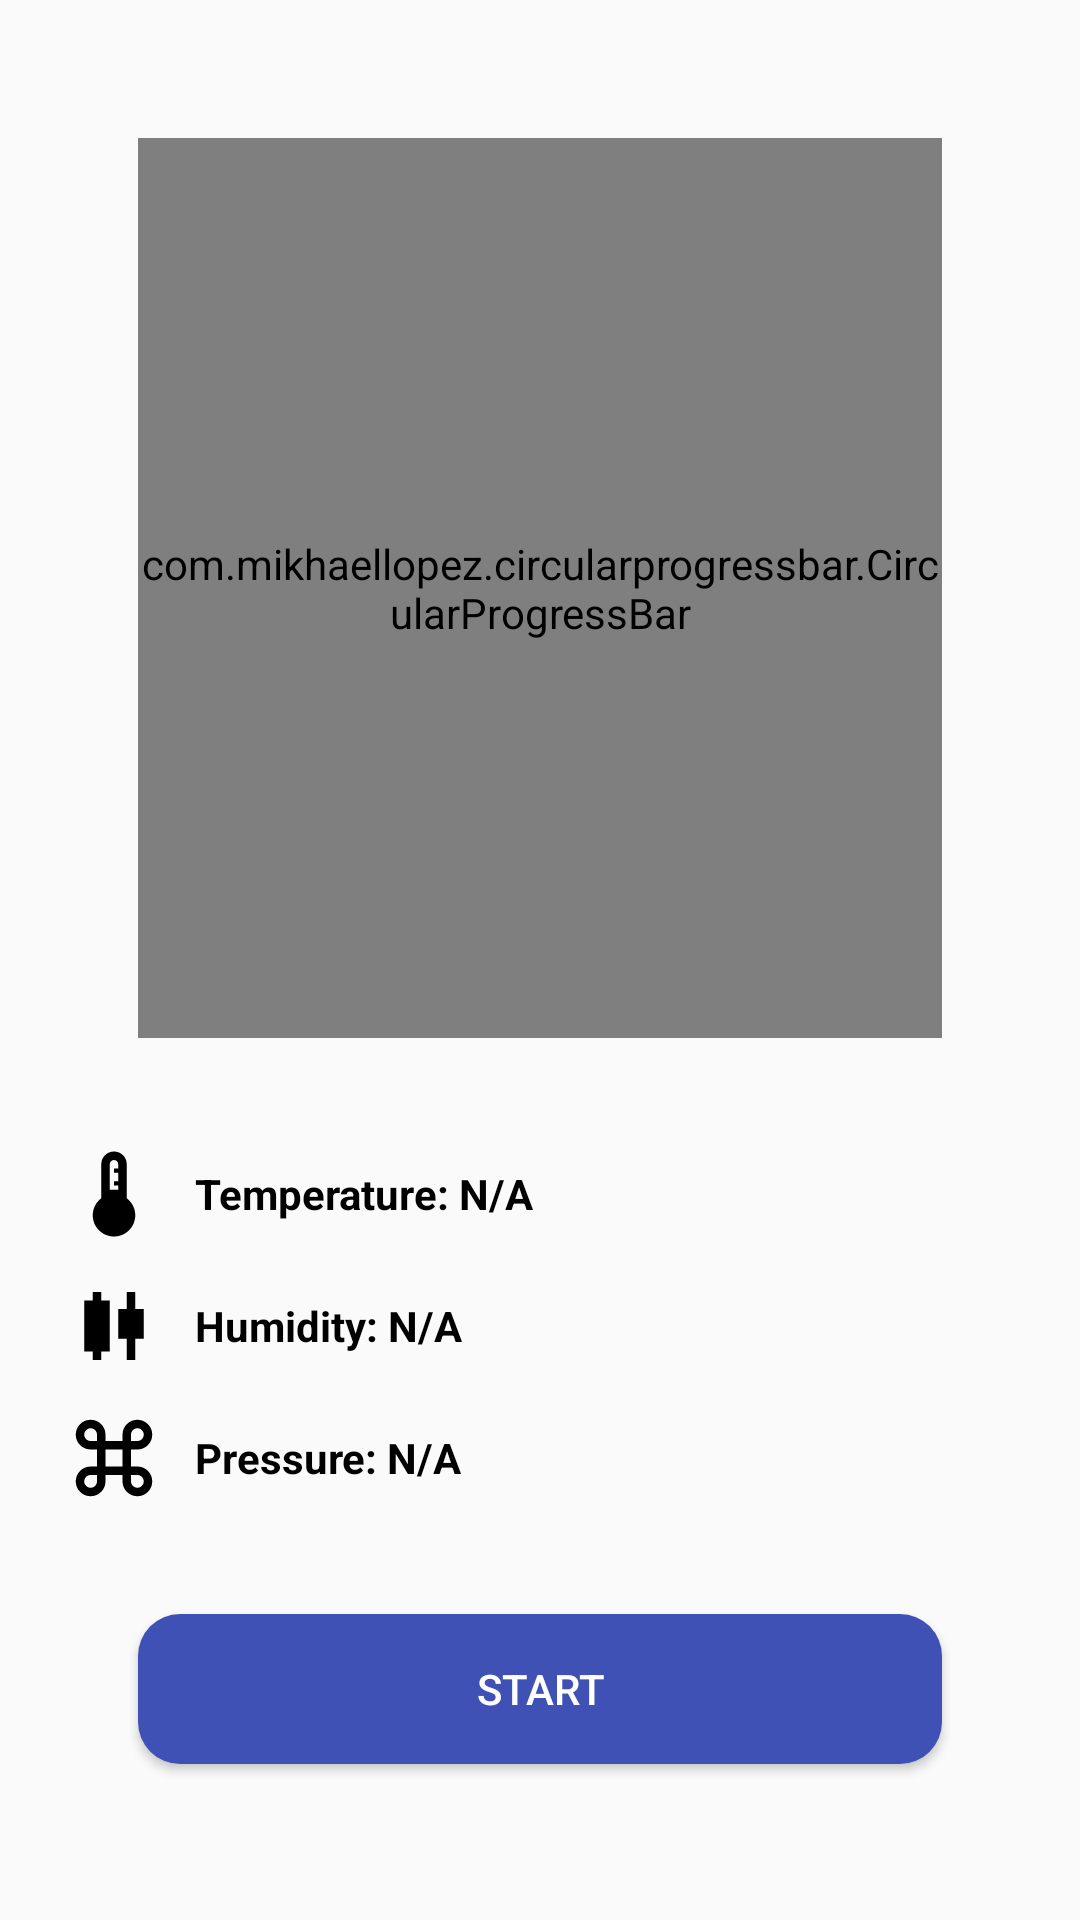

This screen was rendered from an Android layout file. Write that file and the resources it references.
<!-- AndroidManifest.xml: activity theme Theme.HomeActivity -->
<!-- res/layout/fragment_home.xml -->
<?xml version="1.0" encoding="utf-8"?>
<RelativeLayout xmlns:android="http://schemas.android.com/apk/res/android"
    xmlns:app="http://schemas.android.com/apk/res-auto"
    xmlns:tools="http://schemas.android.com/tools"
    android:layout_width="match_parent"
    android:layout_height="match_parent"
    android:orientation="vertical"
    android:padding="16dp"
    tools:context=".ui.activity.ui.home.HomeFragment">

    <ProgressBar
        android:id="@+id/progressBar"
        android:layout_width="wrap_content"
        android:layout_height="wrap_content"
        android:layout_centerInParent="true"
        android:visibility="gone" />

    <TextView
        android:id="@+id/time_text"
        android:layout_width="wrap_content"
        android:layout_height="wrap_content"
        android:layout_centerHorizontal="true"
        android:layout_marginTop="160dp"
        android:padding="10dp"
        android:text="00:00:00"
        android:textColor="@color/black"
        android:textSize="30sp" />


    <com.mikhaellopez.circularprogressbar.CircularProgressBar
        android:id="@+id/circularProgressBar"
        android:layout_width="match_parent"
        android:layout_height="300dp"
        android:layout_alignParentTop="true"
        android:layout_centerHorizontal="true"
        android:layout_margin="30dp"
        app:cpb_background_progressbar_color="#b6bbd8"
        app:cpb_background_progressbar_width="5dp"
        app:cpb_progress_direction="to_right"
        app:cpb_progressbar_color="#3f51b5"
        app:cpb_progressbar_width="10dp"
        app:cpb_round_border="false" />


    <LinearLayout
        android:id="@+id/stat_layout"
        android:layout_width="match_parent"
        android:layout_height="wrap_content"
        android:layout_below="@id/circularProgressBar"
        android:orientation="vertical">

        <TextView
            android:textColor="@color/black"
            android:textStyle="bold"
            android:id="@+id/temp"
            android:layout_width="match_parent"
            android:layout_height="wrap_content"
            android:drawableStart="@drawable/ic_temp"
            android:drawablePadding="10dp"
            android:gravity="center_vertical"
            android:padding="5dp"
            android:text="Temperature: N/A" />

        <TextView
            android:textColor="@color/black"
            android:textStyle="bold"
            android:id="@+id/humidity"
            android:layout_width="match_parent"
            android:layout_height="wrap_content"
            android:drawablePadding="10dp"
            android:gravity="center_vertical"
            android:drawableStart="@drawable/ic_humidity"
            android:padding="5dp"
            android:text="Humidity: N/A" />

        <TextView
            android:textStyle="bold"
            android:textColor="@color/black"
            android:id="@+id/pressure"
            android:layout_width="match_parent"
            android:layout_height="wrap_content"
            android:drawablePadding="10dp"
            android:gravity="center_vertical"
            android:drawableStart="@drawable/ic_pressure"
            android:padding="5dp"
            android:text="Pressure: N/A" />


    </LinearLayout>


    <Button
        android:id="@+id/action_btn"
        android:layout_width="wrap_content"
        android:layout_height="wrap_content"
        android:layout_below="@+id/stat_layout"
        android:layout_centerHorizontal="true"
        android:layout_gravity="center"
        android:layout_margin="30dp"
        android:background="@drawable/primary_btn"
        android:text="Start"
        android:textColor="@color/white" />


</RelativeLayout>
<!-- resources referenced by this layout -->
<resources>
  <color name="black">#FF000000</color>
  <color name="white">#FFFFFFFF</color>
  <!-- drawable ic_humidity (drawable) -->
  <vector xmlns:android="http://schemas.android.com/apk/res/android"
      android:width="34dp"
      android:height="34dp"
      android:tint="#000000"
      android:viewportWidth="24"
      android:viewportHeight="24">
      <path
          android:fillColor="@android:color/white"
          android:pathData="M9,4l-2,0l0,2l-2,0l0,12l2,0l0,2l2,0l0,-2l2,0l0,-12l-2,0z" />
      <path
          android:fillColor="@android:color/white"
          android:pathData="M19,8l-2,0l0,-4l-2,0l0,4l-2,0l0,7l2,0l0,5l2,0l0,-5l2,0z" />
  </vector>
  <!-- drawable ic_pressure (drawable) -->
  <vector xmlns:android="http://schemas.android.com/apk/res/android"
      android:width="34dp"
      android:height="34dp"
      android:tint="#000000"
      android:viewportWidth="24"
      android:viewportHeight="24">
      <path
          android:fillColor="@android:color/white"
          android:pathData="M17.5,3C15.57,3 14,4.57 14,6.5V8h-4V6.5C10,4.57 8.43,3 6.5,3S3,4.57 3,6.5S4.57,10 6.5,10H8v4H6.5C4.57,14 3,15.57 3,17.5S4.57,21 6.5,21s3.5,-1.57 3.5,-3.5V16h4v1.5c0,1.93 1.57,3.5 3.5,3.5s3.5,-1.57 3.5,-3.5S19.43,14 17.5,14H16v-4h1.5c1.93,0 3.5,-1.57 3.5,-3.5S19.43,3 17.5,3L17.5,3zM16,8V6.5C16,5.67 16.67,5 17.5,5S19,5.67 19,6.5S18.33,8 17.5,8H16L16,8zM6.5,8C5.67,8 5,7.33 5,6.5S5.67,5 6.5,5S8,5.67 8,6.5V8H6.5L6.5,8zM10,14v-4h4v4H10L10,14zM17.5,19c-0.83,0 -1.5,-0.67 -1.5,-1.5V16h1.5c0.83,0 1.5,0.67 1.5,1.5S18.33,19 17.5,19L17.5,19zM6.5,19C5.67,19 5,18.33 5,17.5S5.67,16 6.5,16H8v1.5C8,18.33 7.33,19 6.5,19L6.5,19z" />
  </vector>
  <!-- drawable ic_temp (drawable) -->
  <vector xmlns:android="http://schemas.android.com/apk/res/android"
      android:width="34dp"
      android:height="34dp"
      android:tint="#000000"
      android:viewportWidth="24"
      android:viewportHeight="24">
      <path
          android:fillColor="@android:color/white"
          android:pathData="M15,13V5c0,-1.66 -1.34,-3 -3,-3S9,3.34 9,5v8c-1.21,0.91 -2,2.37 -2,4c0,2.76 2.24,5 5,5s5,-2.24 5,-5C17,15.37 16.21,13.91 15,13zM11,11V5c0,-0.55 0.45,-1 1,-1s1,0.45 1,1v1h-1v1h1v1v1h-1v1h1v1H11z" />
  </vector>
  <!-- drawable primary_btn (drawable) -->
  <?xml version="1.0" encoding="utf-8"?>
  <shape xmlns:android="http://schemas.android.com/apk/res/android" android:shape="rectangle" >
      <corners
          android:radius="14dp"
          />
      <solid
          android:color="@color/blue_dark"
          />
      <padding
          android:left="0dp"
          android:top="0dp"
          android:right="0dp"
          android:bottom="0dp"
          />
      <size
          android:width="270dp"
          android:height="50dp"
          />
  </shape>
  <style name="Theme.HomeActivity" parent="Theme.AppCompat.Light.DarkActionBar" />
  <color name="blue_dark">#3F51B5</color>
</resources>
